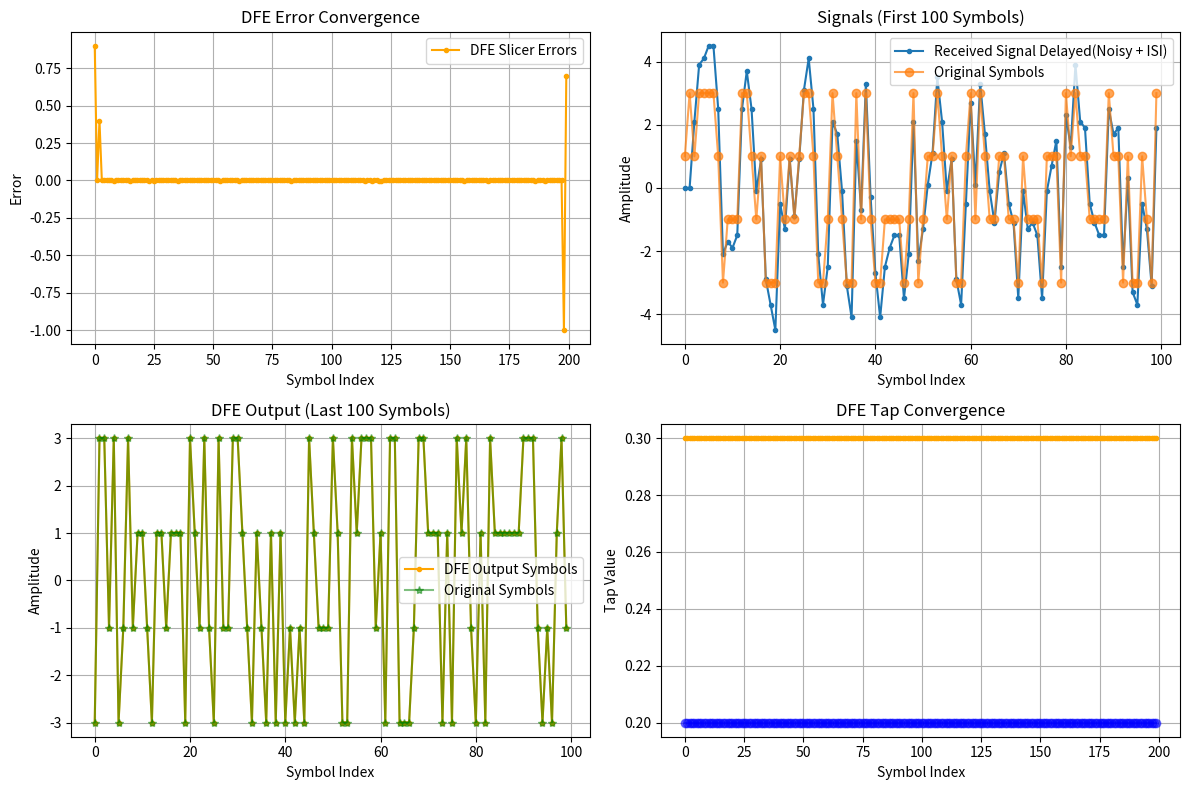

Python code for this plot:
import numpy as np
import matplotlib.pyplot as plt

# --- Simulation Parameters ---
N_symbols = 200       # Number of symbols to simulate
pam4_levels = np.array([-3, -1, 1, 3])
mapping = {0: -3, 1: -1, 2: 1, 3: 3} # Example mapping (can vary)
inv_mapping = {v: k for k, v in mapping.items()} # For checking errors later

# Channel Model (Simple FIR Filter: [main_cursor, post_cursor1, post_cursor2, ...])
# This channel introduces ISI from previous symbols
#channel_taps = np.array([0.7, 0.2, 0.1]) # Main tap, 1st post-cursor, 2nd post-cursor
channel_taps = np.array([1, 0.3, 0.2])
# Noise Level
noise_stddev = 0.0003  # Standard deviation of Additive White Gaussian Noise (AWGN)

# DFE Parameters
num_dfe_taps = 2      # Number of feedback taps (should match post-cursor ISI length)
mu_dfe = 0.00005        # Step size (learning rate) for DFE tap adaptation (LMS)

# --- 1. Generate PAM4 Signal ---
# Generate random integers (0, 1, 2, 3)
random_indices = np.random.randint(0, 4, N_symbols)
# Map to PAM4 levels (DLEV)
tx_symbols = np.array([mapping[i] for i in random_indices])

# --- 2. Apply Channel ---
# Convolve the transmitted symbols with the channel impulse response
# Add padding for convolution transient
tx_padded = np.concatenate((tx_symbols, np.zeros(len(channel_taps) - 1)))
channel_output = np.convolve(tx_padded, channel_taps, mode='valid') # Keep only valid part

# --- 3. Add Noise ---
noise = np.random.normal(0, noise_stddev, channel_output.shape)
received_signal = channel_output + noise

# --- 4. DFE Implementation ---
dfe_taps = np.array([0.3, 0.2]) # Initialize DFE tap weights
past_decisions = np.zeros(num_dfe_taps) # Buffer for past decided levels (DLEV)
dfe_output_symbols = np.zeros(N_symbols)
slicer_inputs = np.zeros(N_symbols) # Store slicer inputs for analysis/debug
dfe_errors = np.zeros(N_symbols) # Store errors for analysis/debug
dfe_tap1_history = np.zeros(N_symbols) # Store tap history for plotting
dfe_tap2_history = np.zeros(N_symbols) # Store tap history for plotting

print(f"Starting DFE equalization with {num_dfe_taps} taps.")
print(f"Initial DFE taps: {dfe_taps}")

for k in range(N_symbols):
    # Get the current received sample corresponding to symbol k
    # Note: Channel convolution might shift timing, we align simply here
    # In a real system, timing recovery is crucial.
    # For this simple FIR, output 'k' corresponds roughly to input 'k' after delay.
    current_rx_sample = received_signal[k]

    # Calculate ISI estimate from past decisions (DLEV)
    # isi_estimate = sum(dfe_taps[i] * past_decisions[i] for i in range(num_dfe_taps))
    isi_estimate_x = np.dot(dfe_taps, past_decisions) # More efficient
    isi_estimate2 = dfe_taps[1]*past_decisions[1] if k >= 2 else 0 # ISI from 2nd tap
    isi_estimate1 = dfe_taps[0]*past_decisions[0] if k >= 1 else 0 # ISI from 1st tap
    isi_estimate = isi_estimate1 + isi_estimate2 # ISI from main tap and 2 post-cursors
    # Note: In a real DFE, the taps would be adapted based on the error signal.

    # Subtract estimated ISI
    slicer_input = current_rx_sample - isi_estimate
    slicer_inputs[k] = slicer_input # Store for plotting/analysis

    # PAM4 Slicer (Decision Device)
    # Find the closest PAM4 level (DLEV)
    distances = np.abs(slicer_input - pam4_levels)
    closest_level_index = np.argmin(distances)
    current_decision = pam4_levels[closest_level_index] # This is the decided DLEV

    # Store the decision
    dfe_output_symbols[k] = current_decision

    # --- 5. LMS Adaptation (Optional) ---
    # Calculate error: difference between slicer input and the decided level
    error = current_decision - slicer_input # Common DFE error definition
    dfe_errors[k] = error # Store for analysis/debug

    # Update DFE taps using LMS algorithm
    # new_taps = old_taps + learning_rate * error * input_vector
    # Input vector for DFE taps is the vector of past decisions (DLEV)
    # dfe_taps = dfe_taps + mu_dfe * error * past_decisions
    dfe_tap1_history[k] = dfe_taps[0] # Store for plotting/analysis
    dfe_tap2_history[k] = dfe_taps[1] # Store for plotting/analysis 
    # --- Update Past Decisions Buffer ---
    # Shift buffer: oldest decision drops out, newest decision comes in
    past_decisions = np.roll(past_decisions, 1)
    past_decisions[0] = current_decision # Store the latest decided level (DLEV)

print(f"Final DFE taps after {N_symbols} symbols: {dfe_taps}")

# --- 6. Performance Evaluation (Symbol Error Rate) ---
# Compare DFE output with original transmitted symbols
# Need to account for any delay introduced by the channel/equalizer setup.
# Here, assuming simple alignment for demonstration.
delay = 2 # Example delay (depends on channel and DFE setup)
dfe_output_delayed = np.concatenate((np.zeros(delay), dfe_output_symbols[:-delay]))
tx_symbols_delayed = np.concatenate((np.zeros(delay), tx_symbols[:-delay])) # Align tx symbols with DFE output
#errors = np.sum(tx_symbols[:N_symbols] != dfe_output_delayed[:N_symbols])
errors =np.sum(abs(dfe_errors[20:N_symbols-20]) > 1) # Count errors based on DFE output
ser_dfe = errors / N_symbols

# For comparison: SER without DFE (slicing the raw received signal)
#no_dfe_decisions = np.zeros(N_symbols)
#for k in range(N_symbols):
#     distances = np.abs(received_signal[k] - pam4_levels)
#     closest_level_index = np.argmin(distances)
#     no_dfe_decisions[k] = pam4_levels[closest_level_index]

#errors_no_dfe = np.sum(tx_symbols[:N_symbols] != no_dfe_decisions[:N_symbols])
#ser_no_dfe = errors_no_dfe / N_symbols

print(f"\n--- Results ---")
#print(f"Symbol Error Rate (SER) WITHOUT DFE: {ser_no_dfe:.4f} ({errors_no_dfe} errors)")
print(f"Symbol Error Rate (SER) WITH DFE:    {ser_dfe:.4f} ({errors} errors)")


# --- Plotting (Optional) ---
plt.figure(figsize=(12, 8))

# Plot 1: Signal constellations (Scatter plot comparing input/output of slicer)
plt.subplot(2, 2, 1)
# Select a subset of points to avoid overplotting
#plot_subset = min(N_symbols, 500)
#indices_to_plot = np.random.choice(N_symbols, plot_subset, replace=False)
#plt.scatter(slicer_inputs[indices_to_plot], dfe_output_symbols[indices_to_plot], alpha=0.5, s=10)
#plt.vlines([-2, 0, 2], -4, 4, color='r', linestyle='--', label='Slicer Thresh') # Ideal thresholds
#plt.hlines(pam4_levels, np.min(slicer_inputs)-1, np.max(slicer_inputs)+1, color='g', linestyle=':', label='Ideal Levels')
#plt.title('DFE Slicer Input vs. Output Decision (DLEV)')
#plt.xlabel('Slicer Input Voltage (Arbitrary Units)')
#plt.ylabel('Decided PAM4 Level (DLEV)')
time_axis2 = np.arange(N_symbols) # Plot first 100 symbols
plt.plot(time_axis2, dfe_errors, '.-', label='DFE Slicer Errors', color='orange')
#plt.plot(time_axis2, dfe_tap2_history, 'o-', label='DFE Tap2', color='blue')
plt.title('DFE Error Convergence')
plt.xlabel('Symbol Index')
plt.ylabel('Error')
plt.grid(True)
plt.legend()

received_signal_delayed = np.concatenate((np.zeros(delay), received_signal[:-delay]))
# Plot 2: Received Signal vs Time (subset)
plt.subplot(2, 2, 2)
time_axis = np.arange(100) # Plot first 100 symbols
plt.plot(time_axis, received_signal_delayed[:100], '.-', label='Received Signal Delayed(Noisy + ISI)')
plt.plot(time_axis, tx_symbols[:100], 'o-', label='Original Symbols', alpha=0.7)
plt.title('Signals (First 100 Symbols)')
plt.xlabel('Symbol Index')
plt.ylabel('Amplitude')
plt.legend()
plt.grid(True)

# Plot 3: DFE Output vs Time
plt.subplot(2, 2, 3)
plt.plot(time_axis, dfe_output_delayed[-100:], '.-', label='DFE Output Symbols', color='orange')
#plt.plot(time_axis, tx_symbols_delayed[-100:], 'o-', label='Original Symbols Delayed', alpha=0.7)
plt.plot(time_axis, tx_symbols[-100:], '*-', label='Original Symbols', color='green', alpha=0.5)
plt.title('DFE Output (Last 100 Symbols)')
plt.xlabel('Symbol Index')
plt.ylabel('Amplitude')
plt.legend()
plt.grid(True)


# Plot 4: DFE taps convergence (if LMS was used)
# Need to store taps history during the loop for this - omitted for simplicity now
# Placeholder subplot
plt.subplot(2, 2, 4)
#time_axis2 = np.arange(N_symbols) # Plot first 100 symbols
plt.plot(time_axis2, dfe_tap1_history, '.-', label='DFE Tap1', color='orange')
plt.plot(time_axis2, dfe_tap2_history, 'o-', label='DFE Tap2', color='blue',alpha=0.5)
plt.title('DFE Tap Convergence')
plt.xlabel('Symbol Index')
plt.ylabel('Tap Value')
plt.grid(True)


plt.tight_layout()
plt.show()